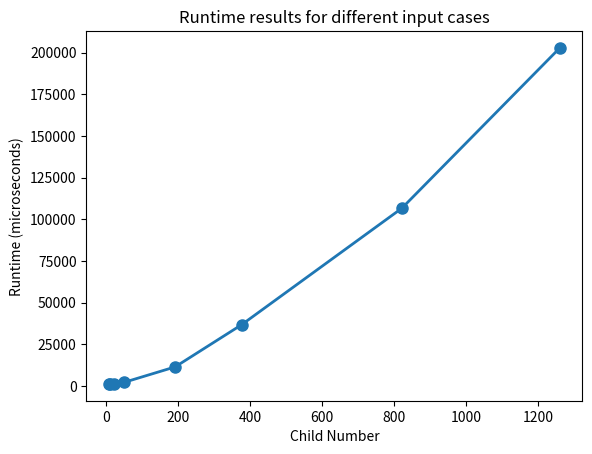

This chart was generated by the following Python code:
import matplotlib.pyplot as plt

# define data points
child_numbers = [7, 10, 20, 49, 191, 376, 821, 1260]
runtimes = [1218, 1365, 1378, 2147, 11423, 36752, 106593, 202773]

# plot the line chart
plt.plot(child_numbers, runtimes, '-o', linewidth=2, markersize=8)

# set axis labels and title
plt.xlabel('Child Number')
plt.ylabel('Runtime (microseconds)')
plt.title('Runtime results for different input cases')

# show the chart
plt.show()